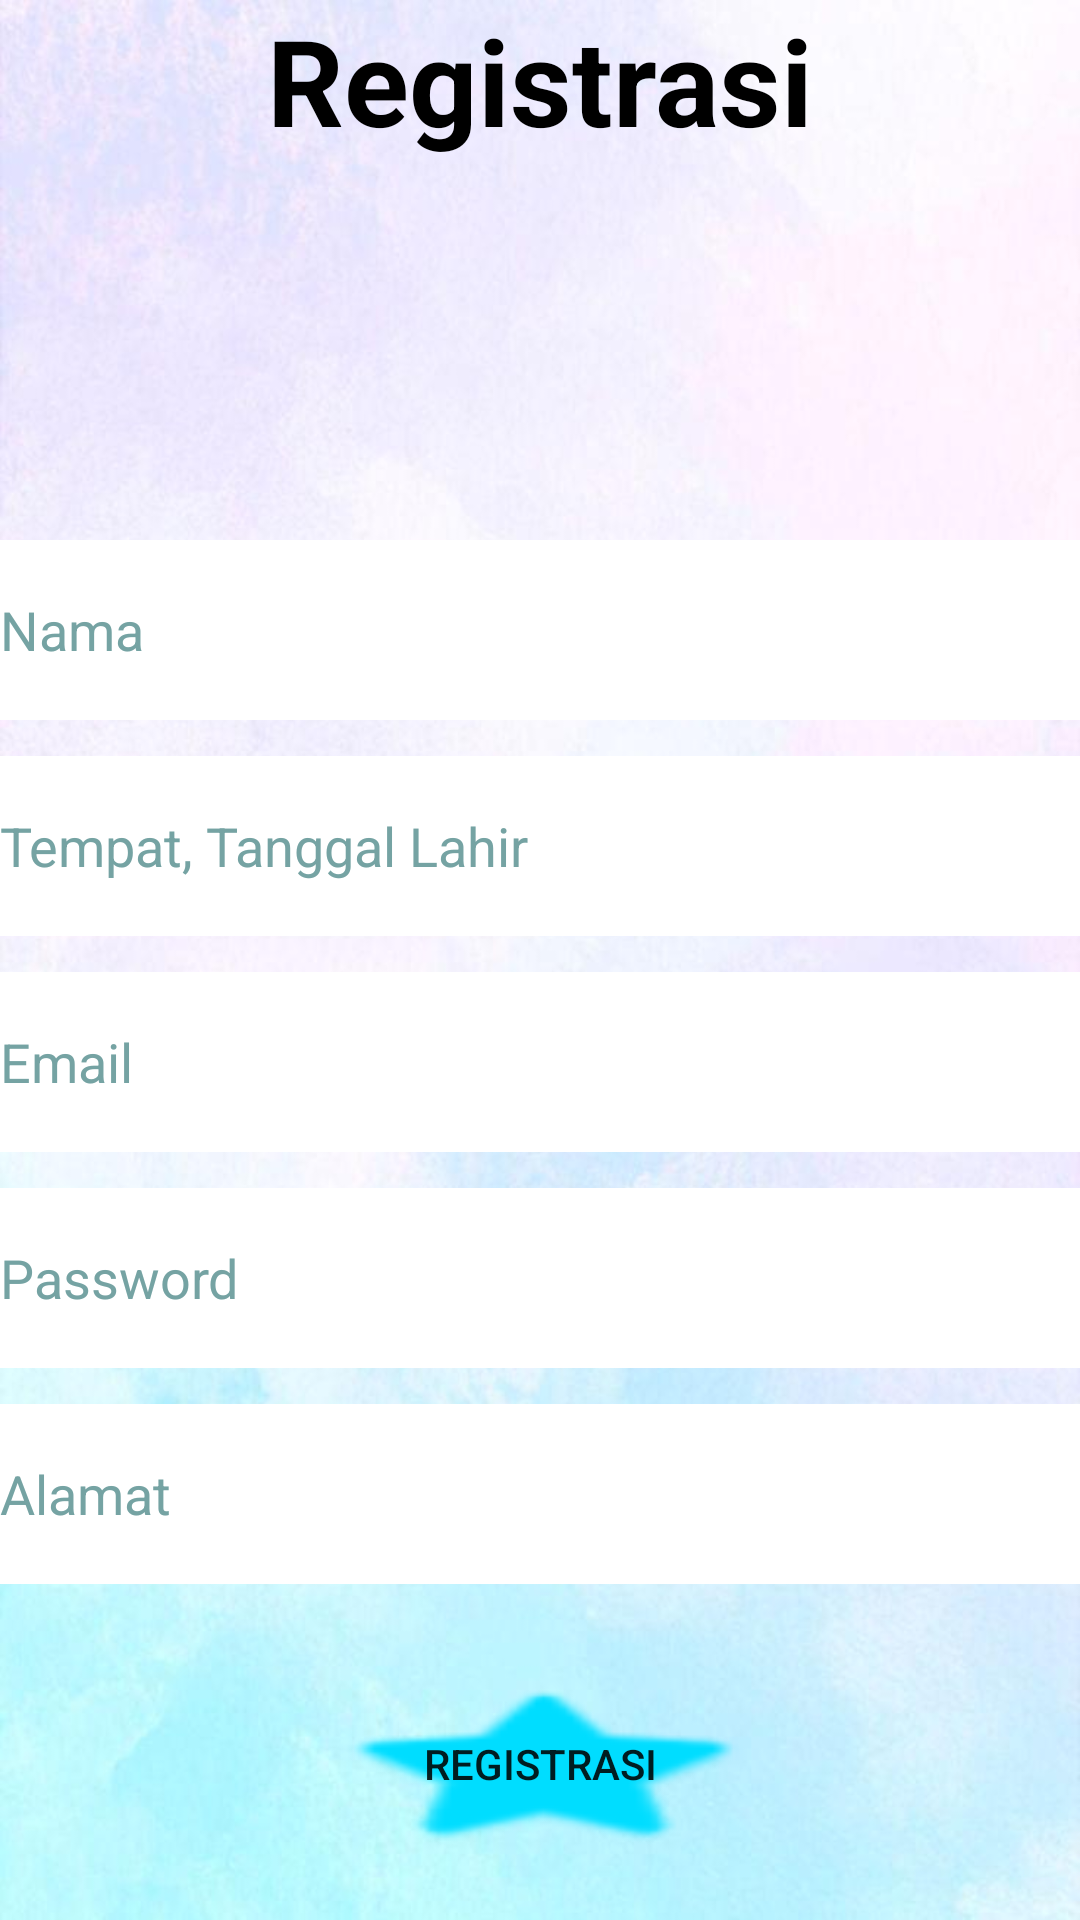

The Android layout XML behind this screen, and the referenced resources:
<!-- AndroidManifest.xml: fallback theme Theme.MaterialComponents.DayNight.NoActionBar -->
<!-- res/layout/activity_registrasi.xml -->
<?xml version="1.0" encoding="utf-8"?>
<RelativeLayout xmlns:android="http://schemas.android.com/apk/res/android"
    xmlns:app="http://schemas.android.com/apk/res-auto"
    xmlns:tools="http://schemas.android.com/tools"
    android:layout_width="match_parent"
    android:layout_height="match_parent"
    android:background="@drawable/background"
    tools:context=".activity_registrasi">

    <TextView
        android:id="@+id/txRegis"
        android:layout_width="match_parent"
        android:layout_height="60dp"
        android:text="@string/tRegistrasi"
        android:textColor="@color/black"
        android:textSize="40sp"
        android:textAlignment="center"
        android:textStyle="bold"
        android:layout_marginBottom="120dp"/>

    <EditText
        android:id="@+id/edNama"
        android:layout_width="match_parent"
        android:layout_height="60dp"
        android:layout_below="@id/txRegis"
        android:hint="@string/tNama"
        android:textColorHint="@color/grey"
        android:background="@color/white"
        android:textColor="@color/black"
        android:layout_marginBottom="12dp"/>

    <EditText
        android:id="@+id/edTTL"
        android:inputType="text"
        android:layout_width="match_parent"
        android:layout_height="60dp"
        android:layout_below="@id/edNama"
        android:hint="@string/tTTL"
        android:textColorHint="@color/grey"
        android:background="@color/white"
        android:textColor="@color/black"
        android:layout_marginBottom="12dp"/>

    <EditText
        android:id="@+id/edEmail"
        android:layout_width="match_parent"
        android:layout_height="60dp"
        android:layout_below="@id/edTTL"
        android:hint="@string/temail"
        android:textColorHint="@color/grey"
        android:background="@color/white"
        android:textColor="@color/black"
        android:layout_marginBottom="12dp"/>

    <EditText
        android:id="@+id/edpassword"
        android:layout_width="match_parent"
        android:layout_height="60dp"
        android:layout_below="@id/edEmail"
        android:hint="@string/tpassword"
        android:textColorHint="@color/grey"
        android:inputType="textPassword"
        android:background="@color/white"
        android:textColor="@color/black"
        android:layout_marginBottom="12dp"/>

    <EditText
        android:id="@+id/edAlamat"
        android:layout_width="match_parent"
        android:layout_height="60dp"
        android:layout_below="@id/edpassword"
        android:hint="@string/tAlamat"
        android:textColorHint="@color/grey"
        android:background="@color/white"
        android:textColor="@color/black"
        android:layout_marginBottom="30dp"/>

    <Button
        android:id="@+id/btnRegis"
        android:layout_width="150dp"
        android:layout_height="60dp"
        android:layout_below="@id/edAlamat"
        android:layout_centerInParent="true"
        android:layout_marginBottom="12dp"
        android:background="@android:drawable/btn_star"
        android:text="@string/txbtnRegis"
        android:backgroundTint="@android:color/holo_blue_bright"/>

</RelativeLayout>
<!-- resources referenced by this layout -->
<resources>
  <color name="black">#FF000000</color>
  <color name="grey">#75a3a3</color>
  <color name="white">#FFFFFFFF</color>
  <!-- drawable background: png bitmap (drawable, 547852 bytes) -->
  <string name="tAlamat">Alamat</string>
  <string name="tNama">Nama</string>
  <string name="tRegistrasi">Registrasi</string>
  <string name="tTTL">Tempat, Tanggal Lahir</string>
  <string name="temail">Email</string>
  <string name="tpassword">Password</string>
  <string name="txbtnRegis">Registrasi</string>
</resources>
